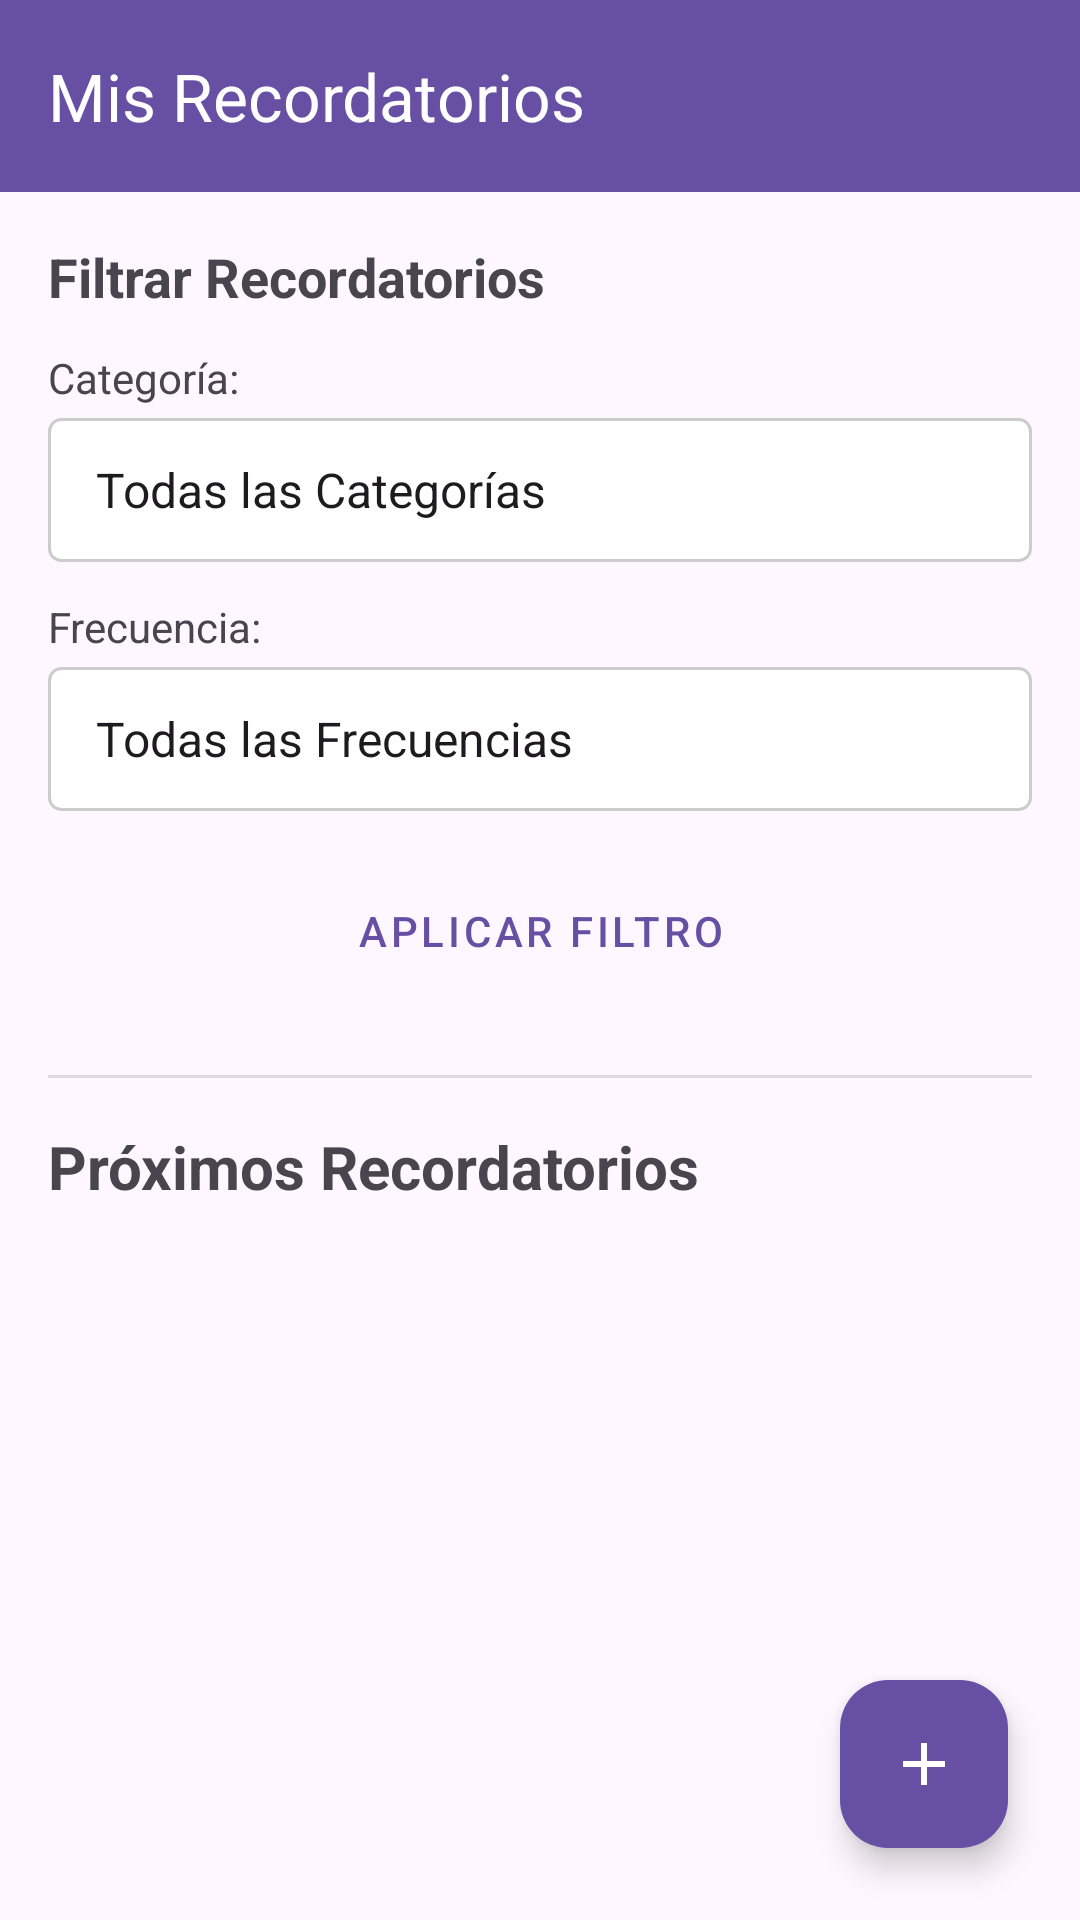

Layout XML and referenced resources for this Android screen:
<!-- AndroidManifest.xml: application theme Theme.MemoLoop -->
<!-- res/layout/activity_reminders_list.xml -->
<?xml version="1.0" encoding="utf-8"?>
<androidx.coordinatorlayout.widget.CoordinatorLayout
    xmlns:android="http://schemas.android.com/apk/res/android"
    xmlns:app="http://schemas.android.com/apk/res-auto"
    xmlns:tools="http://schemas.android.com/tools"
    android:layout_width="match_parent"
    android:layout_height="match_parent"
    android:fitsSystemWindows="true"
    tools:context=".RemindersActivity">

    <com.google.android.material.appbar.AppBarLayout
        android:layout_width="match_parent"
        android:layout_height="wrap_content"
        android:theme="@style/ThemeOverlay.AppCompat.Dark.ActionBar">

        <androidx.appcompat.widget.Toolbar
            android:id="@+id/toolbar_main"
            android:layout_width="match_parent"
            android:layout_height="?attr/actionBarSize"
            android:background="?attr/colorPrimary"
            app:popupTheme="@style/ThemeOverlay.AppCompat.Light"
            app:title="@string/my_reminders_toolbar_title" />

    </com.google.android.material.appbar.AppBarLayout>

    <androidx.core.widget.NestedScrollView
        android:layout_width="match_parent"
        android:layout_height="match_parent"
        app:layout_behavior="@string/appbar_scrolling_view_behavior">

        <LinearLayout
            android:layout_width="match_parent"
            android:layout_height="wrap_content"
            android:orientation="vertical"
            android:padding="16dp">

            <TextView
                android:layout_width="wrap_content"
                android:layout_height="wrap_content"
                android:text="@string/filter_reminders_title"
                android:textSize="18sp"
                android:textStyle="bold"
                android:layout_marginBottom="12dp" />

            <TextView
                android:layout_width="wrap_content"
                android:layout_height="wrap_content"
                android:text="@string/category_label"
                android:textSize="14sp"
                android:layout_marginBottom="4dp" />
            <Spinner
                android:id="@+id/spinner_filter_category"
                android:layout_width="match_parent"
                android:layout_height="wrap_content"
                android:minHeight="48dp"
                android:entries="@array/filter_categories"
                android:spinnerMode="dropdown"
                android:padding="8dp"
                android:background="@drawable/spinner_background"
                android:layout_marginBottom="12dp" />

            <TextView
                android:layout_width="wrap_content"
                android:layout_height="wrap_content"
                android:text="@string/frequency_label"
                android:textSize="14sp"
                android:layout_marginBottom="4dp" />
            <Spinner
                android:id="@+id/spinner_filter_frequency"
                android:layout_width="match_parent"
                android:layout_height="wrap_content"
                android:minHeight="48dp"
                android:entries="@array/filter_frequencies"
                android:spinnerMode="dropdown"
                android:padding="8dp"
                android:background="@drawable/spinner_background"
                android:layout_marginBottom="16dp" />

            <Button
                android:id="@+id/btn_apply_filter"
                android:layout_width="wrap_content"
                android:layout_height="wrap_content"
                android:text="@string/apply_filter_button"
                android:layout_gravity="center_horizontal"
                android:layout_marginBottom="24dp"
                style="@style/Widget.MaterialComponents.Button.OutlinedButton" />

            <View
                android:layout_width="match_parent"
                android:layout_height="1dp"
                android:background="?android:attr/listDivider"
                android:layout_marginBottom="16dp" />

            <Button
                android:id="@+id/btn_view_invitations"
                android:layout_width="match_parent"
                android:layout_height="wrap_content"
                android:text="@string/view_invitations_button"
                android:layout_marginBottom="16dp"
                android:visibility="gone" />

            <TextView
                android:layout_width="wrap_content"
                android:layout_height="wrap_content"
                android:text="@string/upcoming_reminders_section_title"
                android:textSize="20sp"
                android:textStyle="bold"
                android:layout_marginBottom="16dp" />

            <TextView
                android:id="@+id/tv_no_reminders"
                android:layout_width="match_parent"
                android:layout_height="wrap_content"
                android:text="@string/no_reminders_message"
                android:textAlignment="center"
                android:textSize="16sp"
                android:textColor="?android:attr/textColorSecondary"
                android:visibility="gone" />

            <androidx.recyclerview.widget.RecyclerView
                android:id="@+id/rv_reminders"
                android:layout_width="match_parent"
                android:layout_height="wrap_content"
                android:nestedScrollingEnabled="false" />

        </LinearLayout>

    </androidx.core.widget.NestedScrollView>

    <com.google.android.material.floatingactionbutton.FloatingActionButton
        android:id="@+id/fab_go_to_add_reminder"
        android:layout_width="wrap_content"
        android:layout_height="wrap_content"
        android:layout_gravity="bottom|end"
        android:layout_margin="24dp"
        android:src="@drawable/ic_add"
        android:contentDescription="@string/add_new_reminder_description"
        app:fabSize="normal"
        app:tint="@color/white"
        app:backgroundTint="?attr/colorPrimary" />

</androidx.coordinatorlayout.widget.CoordinatorLayout>
<!-- resources referenced by this layout -->
<resources>
  <string-array name="filter_categories">
          <item>Todas las Categorías</item>
          <item>Salud</item>
          <item>Deporte</item>
          <item>Ocio</item>
          <item>Estudio</item>
          <item>General</item>
      </string-array>
  <string-array name="filter_frequencies">
          <item>Todas las Frecuencias</item>
          <item>Eventual</item>
          <item>Fijo</item>
      </string-array>
  <color name="white">#FFFFFFFF</color>
  <!-- drawable ic_add (drawable) -->
  <vector xmlns:android="http://schemas.android.com/apk/res/android"
      android:width="24dp"
      android:height="24dp"
      android:viewportWidth="24"
      android:viewportHeight="24">
      <path
          android:fillColor="#FFFFFF"
      android:pathData="M19,13H13V19H11V13H5V11H11V5H13V11H19V13Z" />
  </vector>
  <!-- drawable spinner_background (drawable) -->
  <?xml version="1.0" encoding="utf-8"?>
  <shape xmlns:android="http://schemas.android.com/apk/res/android"
      android:shape="rectangle">
      <corners android:radius="4dp"/>
      <stroke android:width="1dp" android:color="#CCCCCC"/>
      <solid android:color="#FFFFFF"/>
  </shape>
  <string name="add_new_reminder_description">Agregar nuevo recordatorio</string>
  <string name="apply_filter_button">Aplicar Filtro</string>
  <string name="category_label">Categoría:</string>
  <string name="filter_reminders_title">Filtrar Recordatorios</string>
  <string name="frequency_label">Frecuencia:</string>
  <string name="my_reminders_toolbar_title">Mis Recordatorios</string>
  <string name="no_reminders_message">No hay recordatorios. ¡Haz clic en el + para agregar uno!</string>
  <string name="upcoming_reminders_section_title">Próximos Recordatorios</string>
  <string name="view_invitations_button">Ver Invitaciones</string>
  <style name="Theme.MemoLoop" parent="Base.Theme.MemoLoop" />
  <style name="Base.Theme.MemoLoop" parent="Theme.Material3.DayNight.NoActionBar">
          
          
      </style>
</resources>
